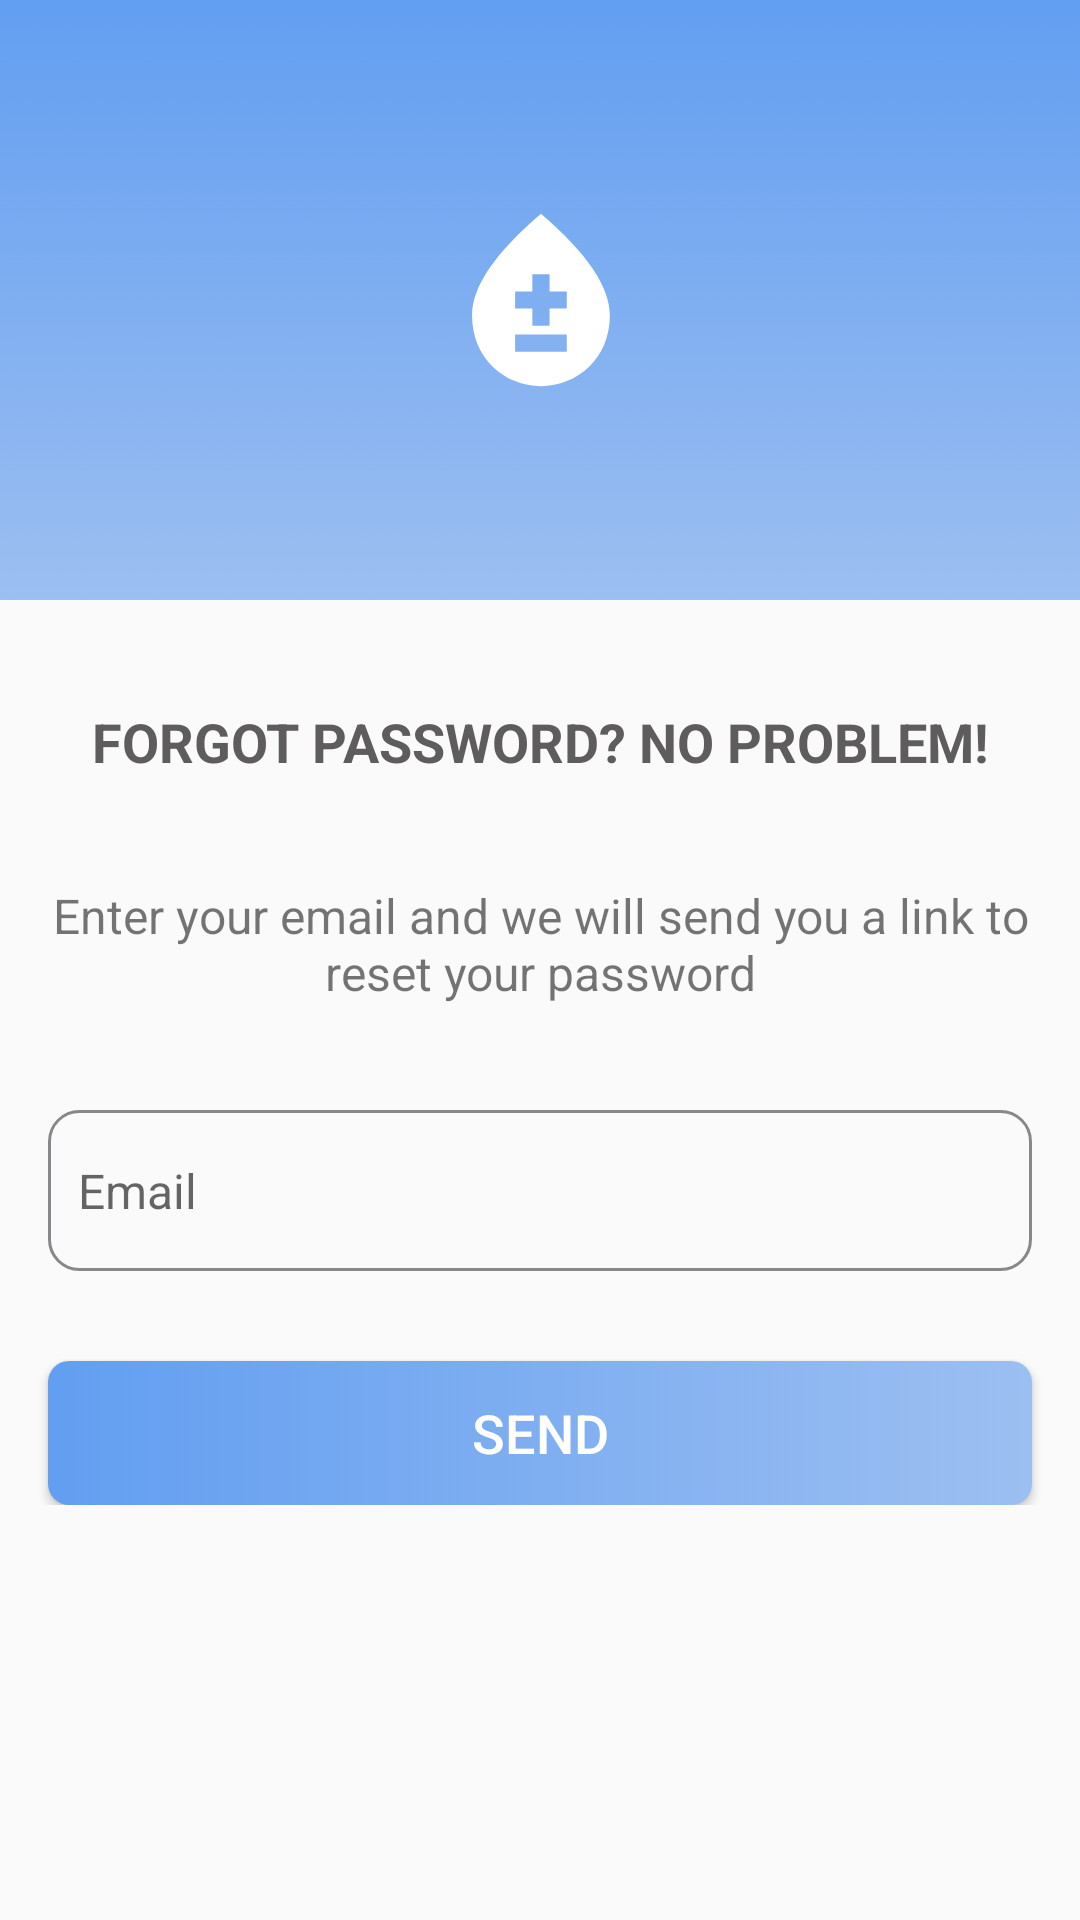

Layout XML and referenced resources for this Android screen:
<!-- AndroidManifest.xml: application theme Theme.Diabye -->
<!-- res/layout/activity_forgot_password.xml -->
<?xml version="1.0" encoding="utf-8"?>
<androidx.constraintlayout.widget.ConstraintLayout xmlns:android="http://schemas.android.com/apk/res/android"
    xmlns:app="http://schemas.android.com/apk/res-auto"
    xmlns:tools="http://schemas.android.com/tools"
    android:layout_width="match_parent"
    android:layout_height="match_parent"
    tools:context=".activities.ForgotPasswordActivity">

    <ScrollView
        android:layout_width="match_parent"
        android:layout_height="match_parent"
        app:layout_constraintEnd_toEndOf="parent"
        app:layout_constraintStart_toStartOf="parent"
        app:layout_constraintTop_toTopOf="parent"
        app:layout_constraintBottom_toBottomOf="parent">

        <androidx.constraintlayout.widget.ConstraintLayout
            android:layout_width="match_parent"
            android:layout_height="wrap_content"
            android:paddingBottom="10dp">

            <FrameLayout
                android:id="@+id/frameLayout"
                android:layout_width="wrap_content"
                android:layout_height="@dimen/auth_header_image_height"
                app:layout_constraintEnd_toEndOf="parent"
                app:layout_constraintStart_toStartOf="parent"
                app:layout_constraintTop_toTopOf="parent">

                <ImageView
                    android:layout_width="match_parent"
                    android:layout_height="match_parent"
                    android:contentDescription="@string/content_description"
                    android:scaleType="fitXY"
                    android:src="@drawable/gradient"
                    tools:ignore="ImageContrastCheck" />

                <ImageView
                    android:layout_width="@dimen/auth_logo_width_size"
                    android:layout_height="@dimen/auth_logo_height_size"
                    android:layout_gravity="center"
                    android:contentDescription="@string/app_name"
                    android:scaleType="fitCenter"
                    android:src="@drawable/ic_launcher_foreground"
                    app:tint="@color/white"
                    tools:ignore="ImageContrastCheck" />
            </FrameLayout>

            <TextView
                android:id="@+id/titleForgetPassTextView"
                android:layout_width="wrap_content"
                android:layout_height="wrap_content"
                android:layout_marginTop="35dp"
                android:fontFamily="sans-serif"
                android:text="@string/forgot_pass_text"
                android:textColor="@color/title_text_color"
                android:textSize="@dimen/title_textSize"
                android:textStyle="bold"
                app:layout_constraintEnd_toEndOf="parent"
                app:layout_constraintStart_toStartOf="parent"
                app:layout_constraintTop_toBottomOf="@id/frameLayout" />

            <TextView
                android:id="@+id/infoForgotPassTextView"
                android:layout_width="wrap_content"
                android:layout_height="wrap_content"
                android:layout_marginStart="20sp"
                android:layout_marginTop="35dp"
                android:layout_marginEnd="20sp"
                android:fontFamily="sans-serif"
                android:gravity="center"
                android:text="@string/forgot_pass_info"
                android:textSize="@dimen/et_textSize"
                app:layout_constraintEnd_toEndOf="parent"
                app:layout_constraintStart_toStartOf="parent"
                app:layout_constraintTop_toBottomOf="@id/titleForgetPassTextView" />

            <EditText
                android:id="@+id/forgotEmailEditText"
                android:layout_width="match_parent"
                android:layout_height="wrap_content"
                android:layout_marginStart="16dp"
                android:layout_marginTop="35dp"
                android:layout_marginEnd="16dp"
                android:autofillHints="emailAddress"
                android:background="@drawable/custom_input"
                android:drawableStart="@drawable/custom_email_icon"
                android:drawablePadding="10dp"
                android:hint="@string/et_hint_email_id"
                android:inputType="textEmailAddress"
                android:padding="@dimen/et_padding"
                android:paddingStart="10dp"
                android:paddingEnd="10dp"
                android:textSize="@dimen/et_textSize"
                app:layout_constraintEnd_toEndOf="parent"
                app:layout_constraintStart_toStartOf="parent"
                app:layout_constraintTop_toBottomOf="@id/infoForgotPassTextView"
                tools:ignore="TextContrastCheck" />


            <androidx.appcompat.widget.AppCompatButton
                android:id="@+id/sendPasswordButton"
                android:layout_width="match_parent"
                android:layout_height="wrap_content"
                android:layout_gravity="center"
                android:layout_marginStart="16dp"
                android:layout_marginTop="30dp"
                android:layout_marginEnd="16dp"
                android:background="@drawable/button_background"
                android:gravity="center"
                android:paddingTop="@dimen/btn_padding"
                android:paddingBottom="@dimen/btn_padding"
                android:text="@string/send_pass_text"
                android:textColor="@android:color/white"
                android:textSize="@dimen/btn_textSize"
                app:layout_constraintBottom_toBottomOf="parent"
                app:layout_constraintEnd_toEndOf="parent"
                app:layout_constraintStart_toStartOf="parent"
                app:layout_constraintTop_toBottomOf="@id/forgotEmailEditText"
                tools:ignore="TextContrastCheck" />

        </androidx.constraintlayout.widget.ConstraintLayout>

    </ScrollView>


</androidx.constraintlayout.widget.ConstraintLayout>
<!-- resources referenced by this layout -->
<resources>
  <color name="title_text_color">#5E5C5C</color>
  <color name="white">#FFFFFFFF</color>
  <dimen name="auth_header_image_height">200dp</dimen>
  <dimen name="auth_logo_height_size">100dp</dimen>
  <dimen name="auth_logo_width_size">220dp</dimen>
  <dimen name="btn_padding">8dp</dimen>
  <dimen name="btn_textSize">18sp</dimen>
  <dimen name="et_padding">16dp</dimen>
  <dimen name="et_textSize">16sp</dimen>
  <dimen name="title_textSize">18sp</dimen>
  <!-- drawable custom_input (drawable) -->
  <?xml version="1.0" encoding="utf-8"?>
  <selector xmlns:android="http://schemas.android.com/apk/res/android">
  
      <item android:state_enabled="true" android:state_focused="true" >
          <shape android:shape="rectangle">
              <corners android:radius="10dp"/>
              <stroke android:color="@color/main_blue" android:width="1dp"/>
          </shape>
      </item>
  
      <item android:state_enabled="true" >
          <shape android:shape="rectangle">
              <corners android:radius="10dp"/>
              <stroke android:color="@color/dark_gray" android:width="1dp"/>
          </shape>
  
      </item>
  </selector>
  <!-- drawable ic_launcher_foreground (drawable) -->
  <vector xmlns:android="http://schemas.android.com/apk/res/android"
      android:width="108dp"
      android:height="108dp"
      android:viewportWidth="108"
      android:viewportHeight="108"
      android:tint="#FFFFFF">
    <group android:scaleX="3.10068"
        android:scaleY="3.10068"
        android:translateX="17.13636"
        android:translateY="16.79184">
      <path
          android:fillColor="@android:color/white"
          android:pathData="M12,2c-5.33,4.55 -8,8.48 -8,11.8c0,4.98 3.8,8.2 8,8.2s8,-3.22 8,-8.2C20,10.48 17.33,6.55 12,2zM15,18H9v-2h6V18zM15,13h-2v2h-2v-2H9v-2h2V9h2v2h2V13z"/>
    </group>
  </vector>
  <string name="app_name">Diabye</string>
  <string name="content_description">image</string>
  <string name="et_hint_email_id">Email</string>
  <string name="forgot_pass_info">Enter your email and we will send you a link to reset your password</string>
  <string name="forgot_pass_text">FORGOT PASSWORD? NO PROBLEM!</string>
  <string name="send_pass_text">Send</string>
  <style name="Theme.Diabye" parent="Theme.MaterialComponents.DayNight.DarkActionBar.Bridge">
          
          <item name="colorPrimary">@color/main_blue</item>
          <item name="colorPrimaryVariant">@color/main_blue</item>
          <item name="colorOnPrimary">@color/white</item>
          
          <item name="colorSecondary">@color/main_blue</item>
          <item name="colorSecondaryVariant">@color/main_blue</item>
          <item name="colorOnSecondary">@color/black</item>
          
          <item name="android:statusBarColor" tools:targetApi="l">?attr/colorPrimaryVariant</item>
          
      </style>
  <color name="darker_blue">#3C87EF</color>
  <color name="very_dark_blue">#19509E</color>
  <dimen name="corner_button_radius">7sp</dimen>
  <color name="lighter_blue">#9CBFF1</color>
  <color name="main_blue">#629EF1</color>
  <color name="dark_gray">#87888A</color>
  <color name="black">#FF000000</color>
</resources>
